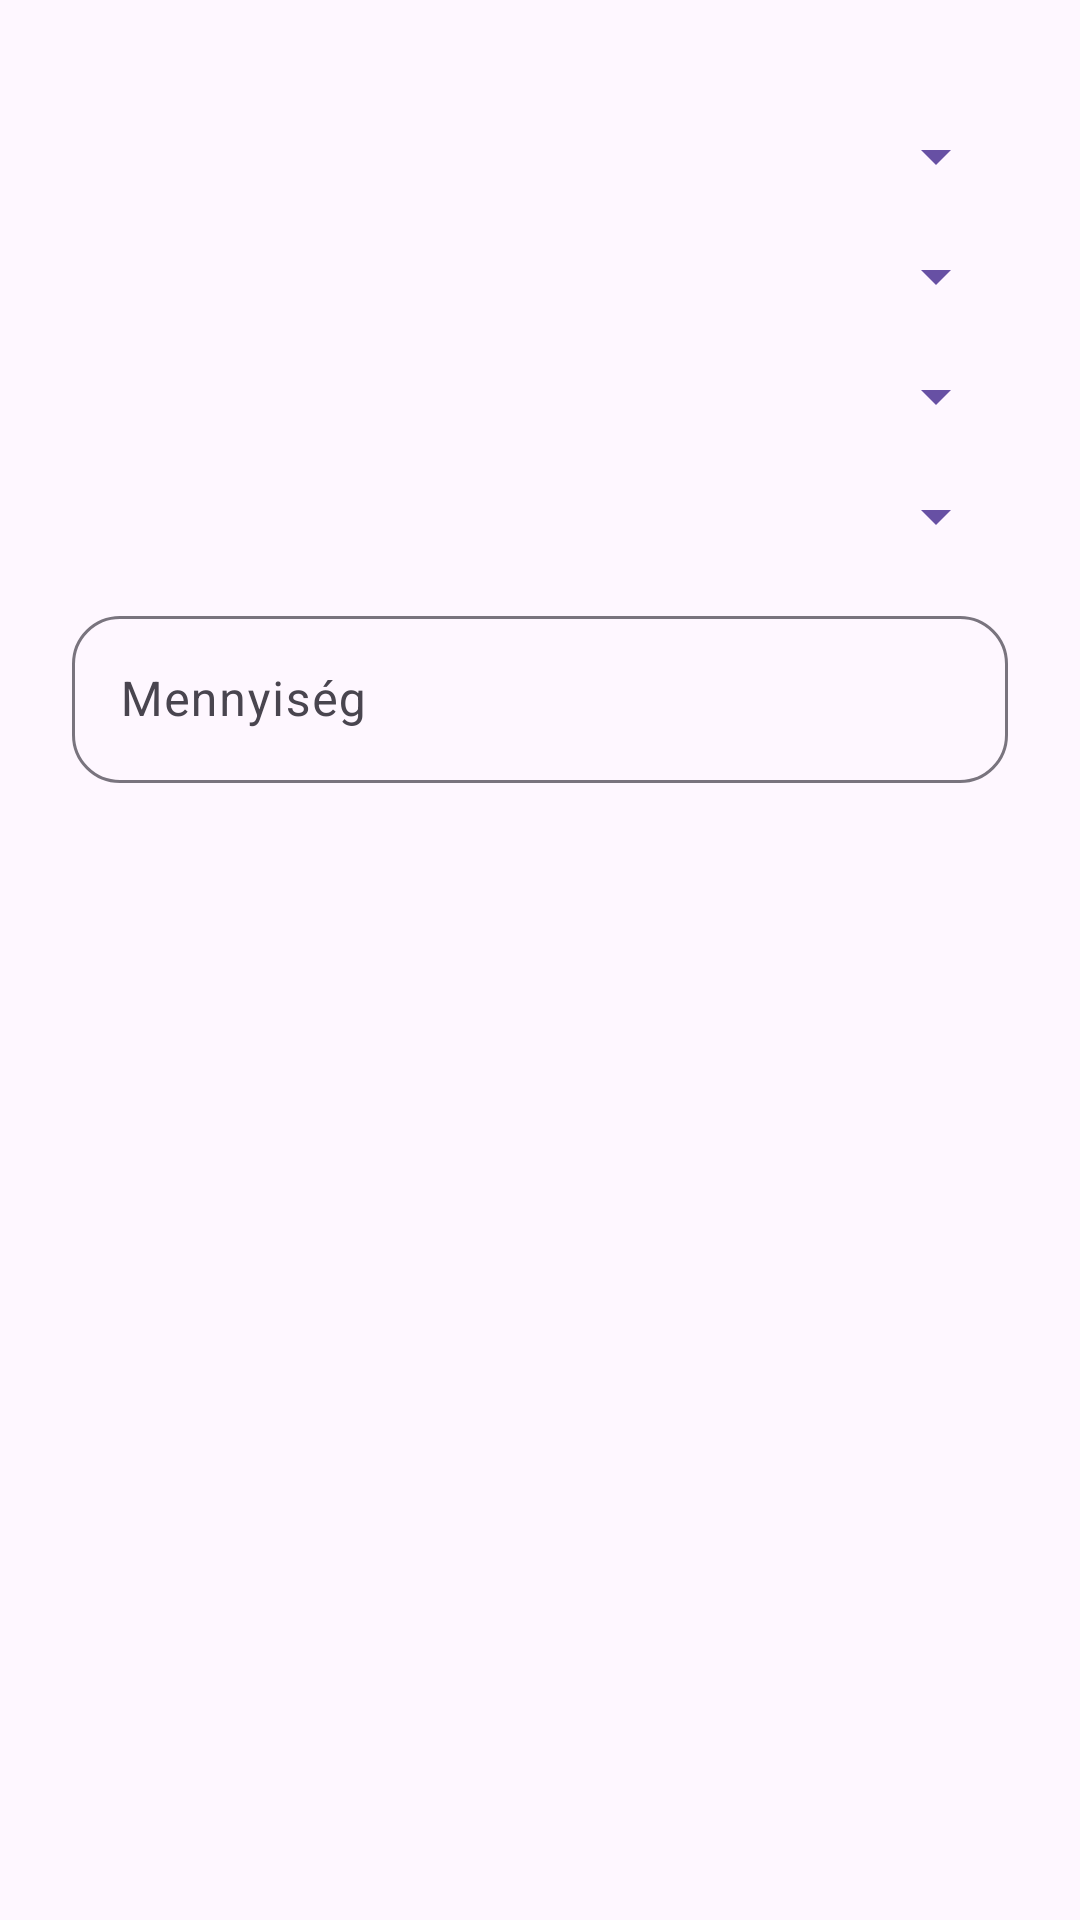

This screen was rendered from an Android layout file. Write that file and the resources it references.
<!-- AndroidManifest.xml: application theme Theme.ShoeRegistry -->
<!-- res/layout/dialog_shoe.xml -->
<?xml version="1.0" encoding="utf-8"?>
<LinearLayout
    xmlns:android="http://schemas.android.com/apk/res/android"
    xmlns:app="http://schemas.android.com/apk/res-auto"
    android:orientation="vertical"
    android:padding="24dp"
    android:layout_width="match_parent"
    android:layout_height="wrap_content"
    android:gravity="center_horizontal"
    android:background="?attr/colorSurface">

    <Spinner
        android:id="@+id/spinner_Brand"
        android:layout_width="match_parent"
        android:layout_height="wrap_content"
        android:layout_marginTop="16dp"
        android:backgroundTint="?attr/colorPrimary"/>


    <Spinner
        android:id="@+id/spinner_subBrand"
        android:layout_width="match_parent"
        android:layout_height="wrap_content"
        android:layout_marginTop="16dp"
        android:backgroundTint="?attr/colorPrimary"/>

    <Spinner
        android:id="@+id/spinner_Size"
        android:layout_width="match_parent"
        android:layout_height="wrap_content"
        android:layout_marginTop="16dp"
        android:backgroundTint="?attr/colorPrimary"/>

    <Spinner
        android:id="@+id/spinner_Color"
        android:layout_width="match_parent"
        android:layout_height="wrap_content"
        android:layout_marginTop="16dp"
        android:backgroundTint="?attr/colorPrimary"/>


    <com.google.android.material.textfield.TextInputLayout
        android:layout_width="match_parent"
        android:layout_height="wrap_content"
        android:hint="@string/shoe_quantity"
        android:layout_marginTop="16dp"
        app:boxCornerRadiusTopStart="16dp"
        app:boxCornerRadiusTopEnd="16dp"
        app:boxCornerRadiusBottomStart="16dp"
        app:boxCornerRadiusBottomEnd="16dp">

        <com.google.android.material.textfield.TextInputEditText
            android:id="@+id/et_Shoe_Quantity"
            android:layout_width="match_parent"
            android:layout_height="wrap_content"
            android:inputType="number"
            android:maxLength="2"/>
    </com.google.android.material.textfield.TextInputLayout>

</LinearLayout>
<!-- resources referenced by this layout -->
<resources>
  <string name="shoe_quantity">Mennyiség</string>
  <style name="Theme.ShoeRegistry" parent="Base.Theme.ShoeRegistry" />
  <style name="Base.Theme.ShoeRegistry" parent="Theme.Material3.DayNight.NoActionBar">
          
          
      </style>
</resources>
